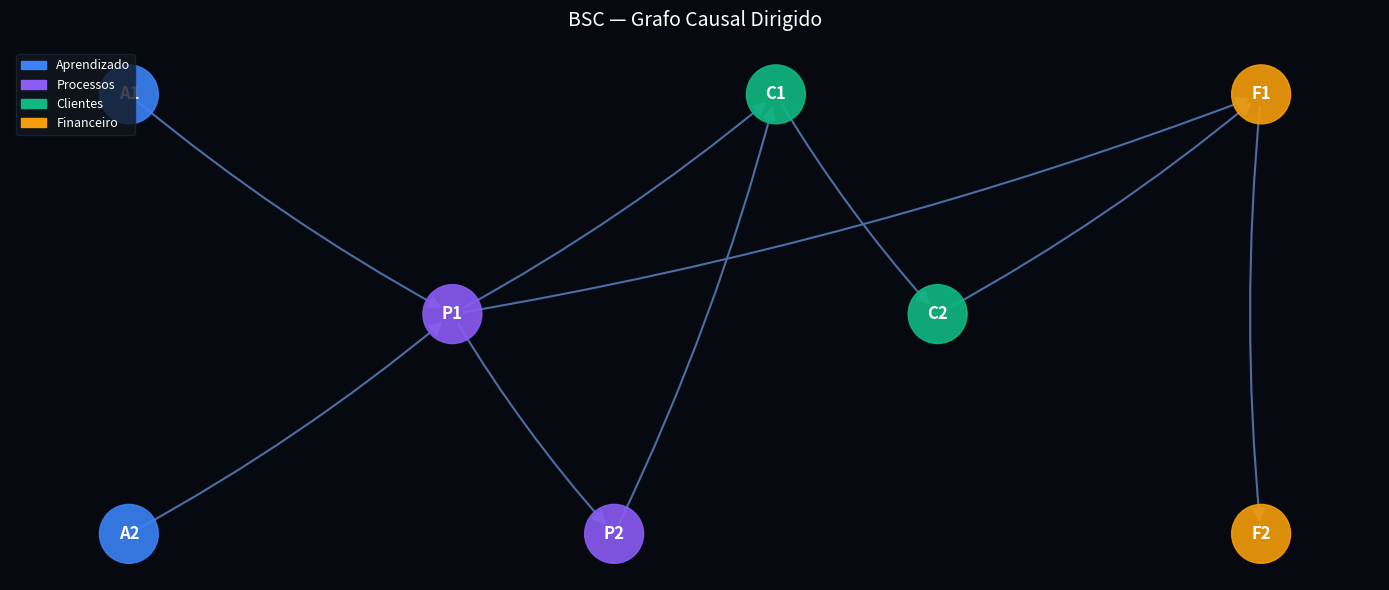

The script that saved this image:
import matplotlib.patches as mpatches
import matplotlib.pyplot as plt
import networkx as nx

# ── Definir o grafo ───────────────────────────────────────────────────────────
G = nx.DiGraph()  # DiGraph = Directed Graph

# Adicionar nós com atributo de perspectiva
nodes = {
    "A1": "Aprendizado",
    "A2": "Aprendizado",
    "P1": "Processos",
    "P2": "Processos",
    "C1": "Clientes",
    "C2": "Clientes",
    "F1": "Financeiro",
    "F2": "Financeiro",
}
for node, persp in nodes.items():
    G.add_node(node, perspectiva=persp)

# Adicionar arestas (sem peso por enquanto)
edges = [
    ("A1", "P1"),
    ("A2", "P1"),
    ("P1", "P2"),
    ("P1", "C1"),
    ("P2", "C1"),
    ("C1", "C2"),
    ("C2", "F1"),
    ("P1", "F1"),
    ("F1", "F2"),
]
G.add_edges_from(edges)

# ── Layout por perspectiva (posições fixas) ───────────────────────────────────
pos = {
    "A1": (0, 2),
    "A2": (0, 0),  # coluna 0 — Aprendizado
    "P1": (2, 1),
    "P2": (3, 0),  # coluna 2-3 — Processos
    "C1": (4, 2),
    "C2": (5, 1),  # coluna 4-5 — Clientes
    "F1": (7, 2),
    "F2": (7, 0),  # coluna 7 — Financeiro
}

# ── Cores por perspectiva ─────────────────────────────────────────────────────
color_map = {
    "Aprendizado": "#3b82f6",
    "Processos": "#8b5cf6",
    "Clientes": "#10b981",
    "Financeiro": "#f59e0b",
}
node_colors = [color_map[nodes[n]] for n in G.nodes()]

# ── Visualização ──────────────────────────────────────────────────────────────
fig, ax = plt.subplots(figsize=(14, 6))
fig.patch.set_facecolor("#070910")
ax.set_facecolor("#0d1017")

nx.draw_networkx_nodes(G, pos, node_color=node_colors, node_size=1800, alpha=0.9, ax=ax)

nx.draw_networkx_labels(
    G, pos, font_color="white", font_size=12, font_weight="bold", ax=ax
)

nx.draw_networkx_edges(
    G,
    pos,
    edge_color="#4a6fa5",
    arrows=True,
    arrowsize=20,
    width=1.5,
    ax=ax,
    connectionstyle="arc3,rad=0.05",
)

# Legenda
legend_handles = [mpatches.Patch(color=c, label=p) for p, c in color_map.items()]
ax.legend(
    handles=legend_handles,
    loc="upper left",
    facecolor="#111620",
    edgecolor="#1e2535",
    labelcolor="white",
    fontsize=9,
)

ax.set_title("BSC — Grafo Causal Dirigido", color="white", fontsize=14, pad=16)
ax.axis("off")
plt.tight_layout()
plt.show()
